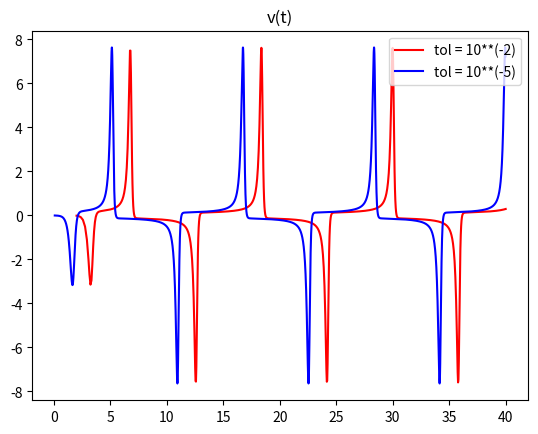
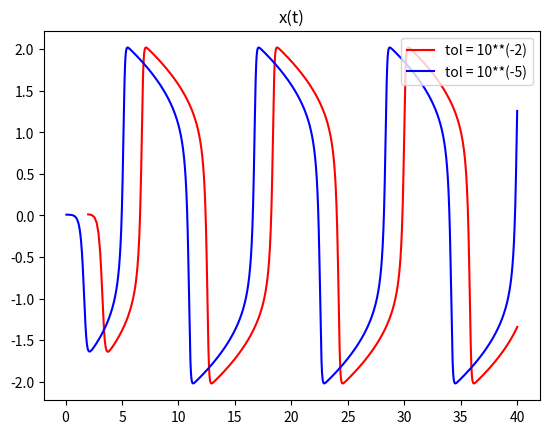
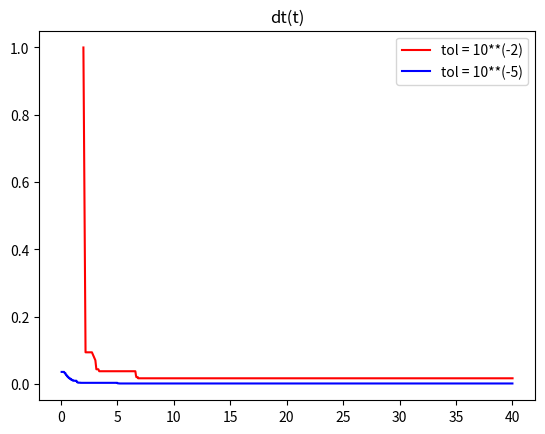
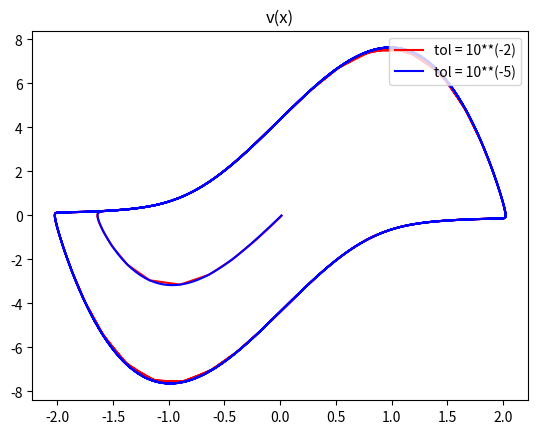
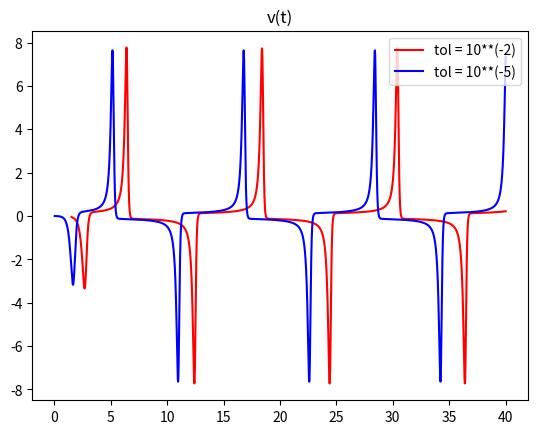
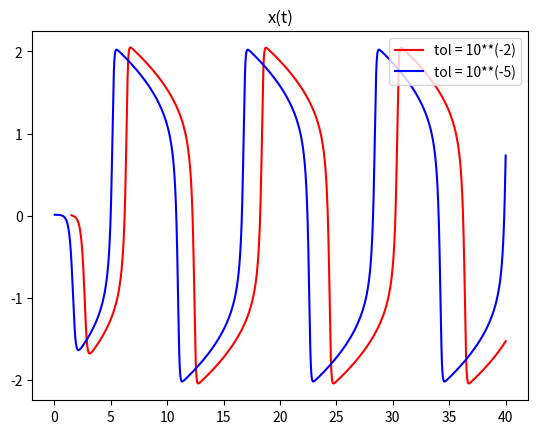
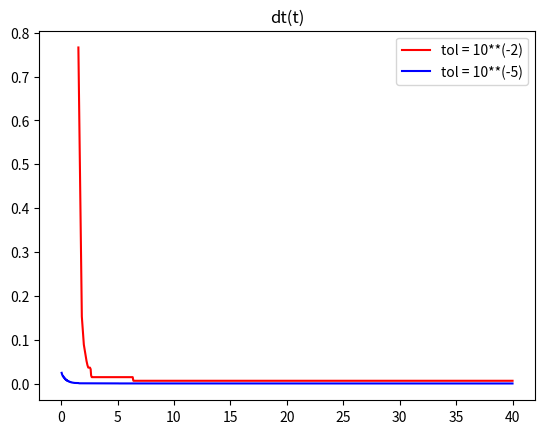
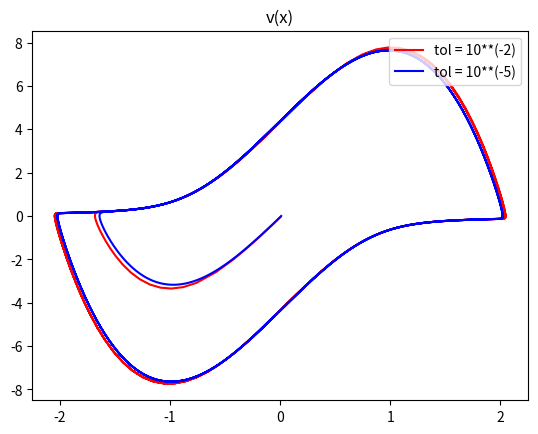

Source code (Python) for these figures, in order:
import matplotlib.pyplot as plt

"""
    IMN LAB03 KAMIL SUDOL

    Drobna uwaga:
        Wykresy przy TOL = 10**(-2) oraz TOL = 10**(-5) nie za bardzo oddaja wyglad przykladowych wynikow, jednak zauwazylem, ze ten stan poprawia sie przy 
        odpowiednio TOL = 10**(-3) oraz TOL = 10**(-6). Nie za bardzo mam pojecie, dlaczego tak sie dzieje, ale podejrzewam, ze jest to spowodowane
        inna reprezentacja liczb zmiennioprzecinkowych w pythonie (w szczegolnosci jezeli chodzi o wykresy dt(t), a mimo to ksztalty pozostalych wykresow sa 'poprawne').
 
"""


def f_function(v):
    return v


def g_function(alfa, x, v):
    return alfa * (1 - x ** 2) * v - x


def schemat_trapez_1(x1, x, v1, v, dt, alfa):
    para = [x1-x-(dt/2.0)*(f_function(v)+f_function(v1)), v1-v-(dt/2.0)*(g_function(alfa, x, v)+g_function(alfa, x1, v1))]
    return para


def a11():
    return 1.0


def a12(dt):
    return -dt/2.0


def a21(dt, alfa, x, v):
    return (-dt/2.0)*((-2)*alfa*x*v - 1)


def a22(dt, alfa, x):
    return 1 - alfa*(dt/2.0)*(1-x**2)


def schemat_trapez_2(alfa, x, v, dt):
    sigma = 10**(-10)
    xkn = x
    vkn = v

    while True:
        k = schemat_trapez_1(xkn, x, vkn, v, dt, alfa)
        deltaX = (a22(dt, alfa, xkn)*(-k[0])-(-k[1])*a12(dt))/(a11()*a22(dt, alfa, xkn) - a12(dt)*a21(dt, alfa, xkn, vkn))
        deltaV = (a11()*(-k[1])-(-k[0])*a21(dt, alfa, xkn, vkn))/(a11()*a22(dt, alfa, xkn) - a12(dt)*a21(dt, alfa, xkn, vkn))

        xkn += deltaX
        vkn += deltaV

        if abs(deltaV) < sigma or abs(deltaX) < sigma:
            break

    para = [xkn, vkn]
    return para


def schemat_rk2_1(alfa, x, v):
    para = [f_function(v), g_function(alfa, x, v)]
    return para


def schemat_rk2_2(alfa, x, v, dt):
    k1 = schemat_rk2_1(alfa, x, v)
    para = [v + k1[1] * dt, alfa*(1-(x+dt*k1[0])**2)*(v+dt*k1[0])-(x+dt*k1[1])]
    return para


def schemat_rk2_3(alfa, x, v, dt):
    k1 = schemat_rk2_1(alfa, x, v)
    k2 = schemat_rk2_1(alfa, x, v)
    para = [x+(dt/2.0)*(k1[0]+k2[0]), v+(dt/2.0)*(k1[1]+k2[1])]
    return para


def kontrola_kroku_czasowego(funkcja, TOL):
    x0 = 0.01
    v0 = 0
    dt0 = 1
    S = 0.75
    p = 2
    tmax = 40
    alfa = 5
    t = 0
    dt = dt0
    xn = x0
    vn = v0

    czas = []
    delta_czas = []
    x_t = []
    v_t = []

    while True:
        k1 = eval(funkcja)(alfa, xn, vn, dt)
        k2 = eval(funkcja)(alfa, k1[0], k1[1], dt)
        k3 = eval(funkcja)(alfa, xn, vn, 2 * dt)

        Ex = (k2[0]-k3[0])/(2**p - 1)
        Ev = (k2[1]-k3[1])/(2**p - 1)

        if max(abs(Ex), abs(Ev)) < TOL:
            t += 2*dt
            xn = k2[0]
            vn = k2[1]
            czas.append(t)
            delta_czas.append(dt)
            v_t.append(vn)
            x_t.append(xn)
        else:
            dt = dt*((S*TOL)/(max(abs(Ex), abs(Ev))))**(1/(p+1))

        if t > tmax:
            break

    return [czas, delta_czas, x_t, v_t]


def podpunkt1():
    wynik1 = kontrola_kroku_czasowego("schemat_trapez_2", 10**(-2))
    wynik2 = kontrola_kroku_czasowego("schemat_trapez_2", 10**(-5))

    ploter(wynik1[0], wynik1[3], wynik2[0], wynik2[3], "v(t)", "tol = 10**(-2)", "tol = 10**(-5)", "trapez_v(t)")
    ploter(wynik1[0], wynik1[2], wynik2[0], wynik2[2], "x(t)", "tol = 10**(-2)", "tol = 10**(-5)", "trapez_x(t)")
    ploter(wynik1[0], wynik1[1], wynik2[0], wynik2[1], "dt(t)", "tol = 10**(-2)", "tol = 10**(-5)", "trapez_dt(t)")
    ploter(wynik1[2], wynik1[3], wynik2[2], wynik2[3], "v(x)", "tol = 10**(-2)", "tol = 10**(-5)", "trapez_v(x)")


def podpunkt2():
    wynik1 = kontrola_kroku_czasowego("schemat_rk2_3", 10**(-2))
    wynik2 = kontrola_kroku_czasowego("schemat_rk2_3", 10**(-5))

    ploter(wynik1[0], wynik1[3], wynik2[0], wynik2[3], "v(t)", "tol = 10**(-2)", "tol = 10**(-5)", "rk2_v(t)")
    ploter(wynik1[0], wynik1[2], wynik2[0], wynik2[2], "x(t)", "tol = 10**(-2)", "tol = 10**(-5)", "rk2_x(t)")
    ploter(wynik1[0], wynik1[1], wynik2[0], wynik2[1], "dt(t)", "tol = 10**(-2)", "tol = 10**(-5)", "rk2_dt(t)")
    ploter(wynik1[2], wynik1[3], wynik2[2], wynik2[3], "v(x)", "tol = 10**(-2)", "tol = 10**(-5)", "rk2_v(x)")


def ploter(x1, y1, x2, y2, title, label1, label2, file):
    plt.plot(x1, y1, 'r-', label=label1)
    plt.plot(x2, y2, 'b-', label=label2)
    plt.legend(loc='upper right')
    plt.title(title)
    plt.savefig(file + ".png")
    #plt.show()
    plt.clf()


def main(args):
    podpunkt1()
    podpunkt2()


if __name__ == '__main__':
    import sys
    sys.exit(main(sys.argv))
